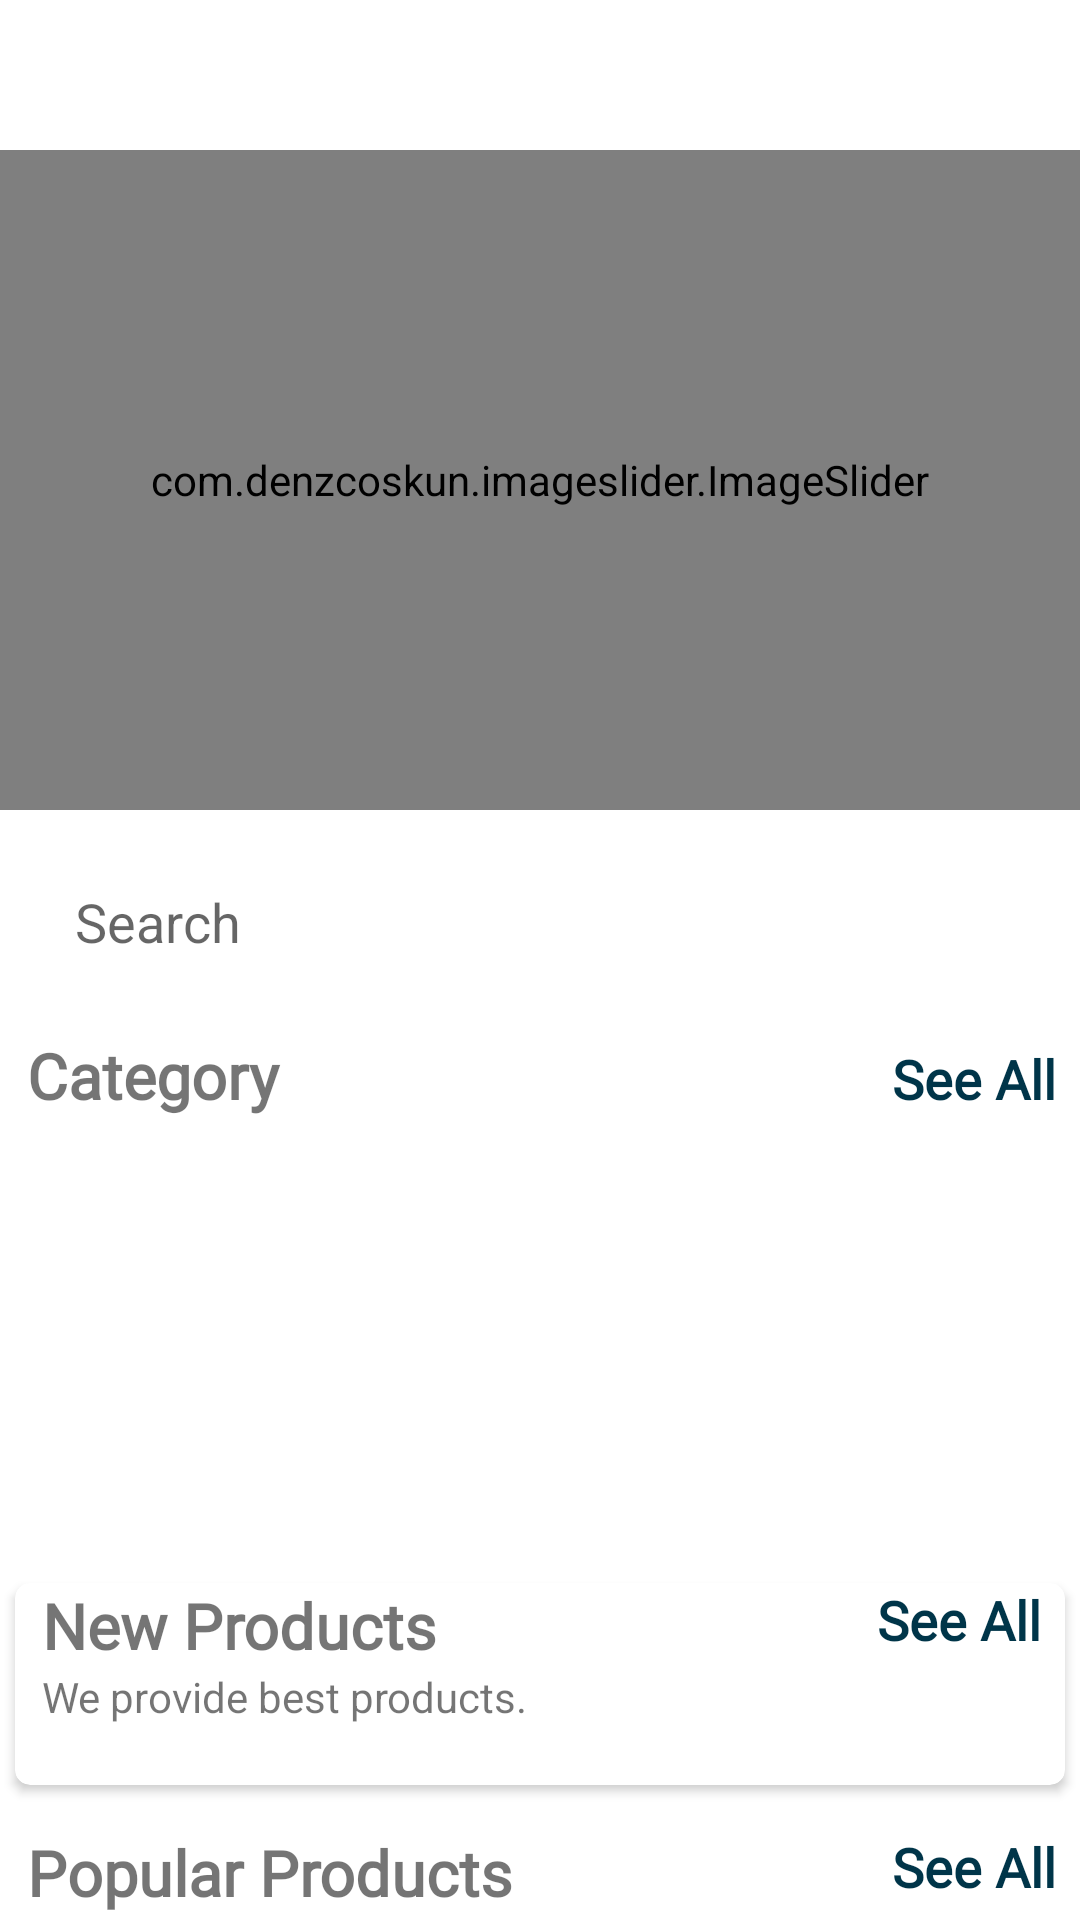

Write the Android layout XML for this screen, with the resource values it uses.
<!-- AndroidManifest.xml: application theme Theme.IoTSensorShop -->
<!-- res/layout/fragment_home.xml -->
<?xml version="1.0" encoding="utf-8"?>
<androidx.core.widget.NestedScrollView xmlns:android="http://schemas.android.com/apk/res/android"
    xmlns:tools="http://schemas.android.com/tools"
    android:layout_width="match_parent"
    android:layout_height="match_parent"
    xmlns:app="http://schemas.android.com/apk/res-auto"
    tools:context=".fragments.HomeFragment">

    <LinearLayout
        android:id="@+id/home_layout"
        android:layout_width="match_parent"
        android:layout_height="match_parent"
        android:orientation="vertical">

        <com.denzcoskun.imageslider.ImageSlider
            android:layout_marginTop="50dp"
            android:id="@+id/image_slider"
            android:layout_width="match_parent"
            android:layout_height="220dp"
            app:iss_auto_cycle="true"
            app:iss_delay="0"
            app:iss_period="1000" />

        <EditText
            android:layout_width="match_parent"
            android:layout_height="wrap_content"
            android:id="@+id/search_box"
            android:layout_margin="12dp"
            android:background="@drawable/search_gb"
            android:drawableLeft="@drawable/ic_baseline_search_24"
            android:drawablePadding="5dp"
            android:elevation="3dp"
            android:hint="Search"
            android:padding="13dp" />

        <androidx.recyclerview.widget.RecyclerView
            android:layout_width="match_parent"
            android:layout_height="match_parent"
            android:id="@+id/search_rec"
            android:layout_marginRight="10dp"
            android:layout_marginLeft="10dp" />

        <LinearLayout
            android:layout_width="match_parent"
            android:layout_height="wrap_content"
            android:layout_marginLeft="9dp"
            android:orientation="horizontal"
            android:weightSum="2">

            <TextView
                android:layout_width="wrap_content"
                android:layout_height="wrap_content"
                android:layout_weight="1"
                android:fontFamily="@font/amethysta"
                android:text="Category"
                android:textSize="21sp"
                android:textStyle="bold" />

            <TextView
                android:id="@+id/category_see_all"
                android:layout_width="wrap_content"
                android:layout_height="wrap_content"
                android:layout_marginRight="8dp"
                android:layout_weight="1"
                android:fontFamily="@font/amethysta"
                android:gravity="end"
                android:text="See All"
                android:textColor="@color/grey"
                android:textSize="18sp"
                android:textStyle="bold" />

        </LinearLayout>

        <androidx.recyclerview.widget.RecyclerView
            android:id="@+id/rec_category"
            android:layout_width="wrap_content"
            android:layout_height="140dp"
            android:layout_marginLeft="9dp"
            android:layout_marginTop="10dp" />

        <androidx.cardview.widget.CardView
            android:layout_width="match_parent"
            android:layout_height="wrap_content"
            android:layout_margin="5dp"
            android:layout_marginTop="10dp"
            android:elevation="6dp"
            app:cardCornerRadius="5dp">


            <LinearLayout
                android:layout_width="match_parent"
                android:layout_height="match_parent"
                android:orientation="vertical">

                <RelativeLayout
                    android:layout_width="wrap_content"
                    android:layout_height="wrap_content">

                    <TextView
                        android:id="@+id/new_product_name"
                        android:layout_width="wrap_content"
                        android:layout_height="wrap_content"
                        android:layout_marginLeft="9dp"
                        android:fontFamily="@font/amethysta"
                        android:text="New Products"
                        android:textSize="21sp"
                        android:textStyle="bold" />

                    <TextView
                        android:layout_width="wrap_content"
                        android:layout_height="wrap_content"
                        android:layout_below="@+id/new_product_name"
                        android:layout_marginLeft="9dp"
                        android:text="We provide best products." />

                    <TextView
                        android:id="@+id/newProducts_see_all"
                        android:layout_width="wrap_content"
                        android:layout_height="wrap_content"
                        android:layout_alignParentEnd="true"
                        android:layout_marginRight="8dp"
                        android:fontFamily="@font/amethysta"
                        android:text="See All"
                        android:textColor="@color/grey"
                        android:textSize="18sp"
                        android:textStyle="bold" />
                </RelativeLayout>

                <androidx.recyclerview.widget.RecyclerView
                    android:id="@+id/new_product_rec"
                    android:layout_width="wrap_content"
                    android:layout_height="wrap_content"
                    android:layout_margin="5dp"
                    android:layout_marginTop="6dp"
                    android:padding="5dp" />
            </LinearLayout>

        </androidx.cardview.widget.CardView>

        <LinearLayout
            android:layout_width="match_parent"
            android:layout_height="match_parent"
            android:orientation="vertical">

            <RelativeLayout
                android:layout_width="wrap_content"
                android:layout_height="wrap_content">

                <TextView
                    android:id="@+id/popular_products"
                    android:layout_width="wrap_content"
                    android:layout_height="wrap_content"
                    android:layout_marginLeft="9dp"
                    android:layout_marginTop="10dp"
                    android:fontFamily="@font/amethysta"
                    android:text="Popular Products"
                    android:textSize="21sp"
                    android:textStyle="bold" />

                <TextView
                    android:layout_width="wrap_content"
                    android:layout_height="wrap_content"
                    android:layout_below="@+id/popular_products"
                    android:layout_marginLeft="9dp"
                    android:text="We provide best products." />

                <TextView
                    android:id="@+id/popular_see_all"
                    android:layout_width="wrap_content"
                    android:layout_height="wrap_content"
                    android:layout_alignParentEnd="true"
                    android:layout_marginRight="8dp"
                    android:layout_marginTop="10dp"
                    android:fontFamily="@font/amethysta"
                    android:text="See All"
                    android:textColor="@color/grey"
                    android:textSize="18sp"
                    android:textStyle="bold" />
            </RelativeLayout>

            <androidx.recyclerview.widget.RecyclerView
                android:id="@+id/popular_rec"
                android:layout_width="wrap_content"
                android:layout_height="wrap_content"
                android:layout_margin="5dp"
                android:layout_marginTop="6dp"
                android:padding="5dp" />
        </LinearLayout>

    </LinearLayout>




</androidx.core.widget.NestedScrollView>
<!-- resources referenced by this layout -->
<resources>
  <color name="grey">#003549</color>
  <style name="Theme.IoTSensorShop" parent="Theme.MaterialComponents.DayNight.NoActionBar">
          
          <item name="colorPrimary">@color/blue</item>
          <item name="colorPrimaryVariant">@color/grey</item>
          <item name="colorOnPrimary">@color/grey</item>
          
          <item name="colorSecondary">@color/teal_200</item>
          <item name="colorSecondaryVariant">@color/teal_700</item>
          <item name="colorOnSecondary">@color/black</item>
          
          <item name="android:statusBarColor" tools:targetApi="l">?attr/colorPrimaryVariant</item>
          
      </style>
  <color name="blue">#00f0ff</color>
  <color name="teal_200">#FF03DAC5</color>
  <color name="teal_700">#FF018786</color>
  <color name="black">#FF000000</color>
</resources>
